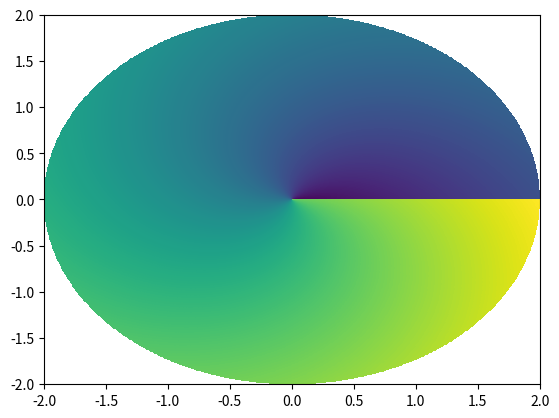

This chart was generated by the following Python code:
import matplotlib
import matplotlib.pyplot as plt
import numpy as np

r_array = np.linspace(0, 2, 1000)
phi_array = np.linspace(0, 2 * np.pi, 1000)

r_grid, phi_grid, = np.meshgrid(r_array, phi_array)


z_grid = r_grid + phi_grid
x_grid = r_grid * np.cos(phi_grid)
y_grid = r_grid * np.sin(phi_grid)

plt.pcolormesh(x_grid, y_grid, z_grid)
plt.show()